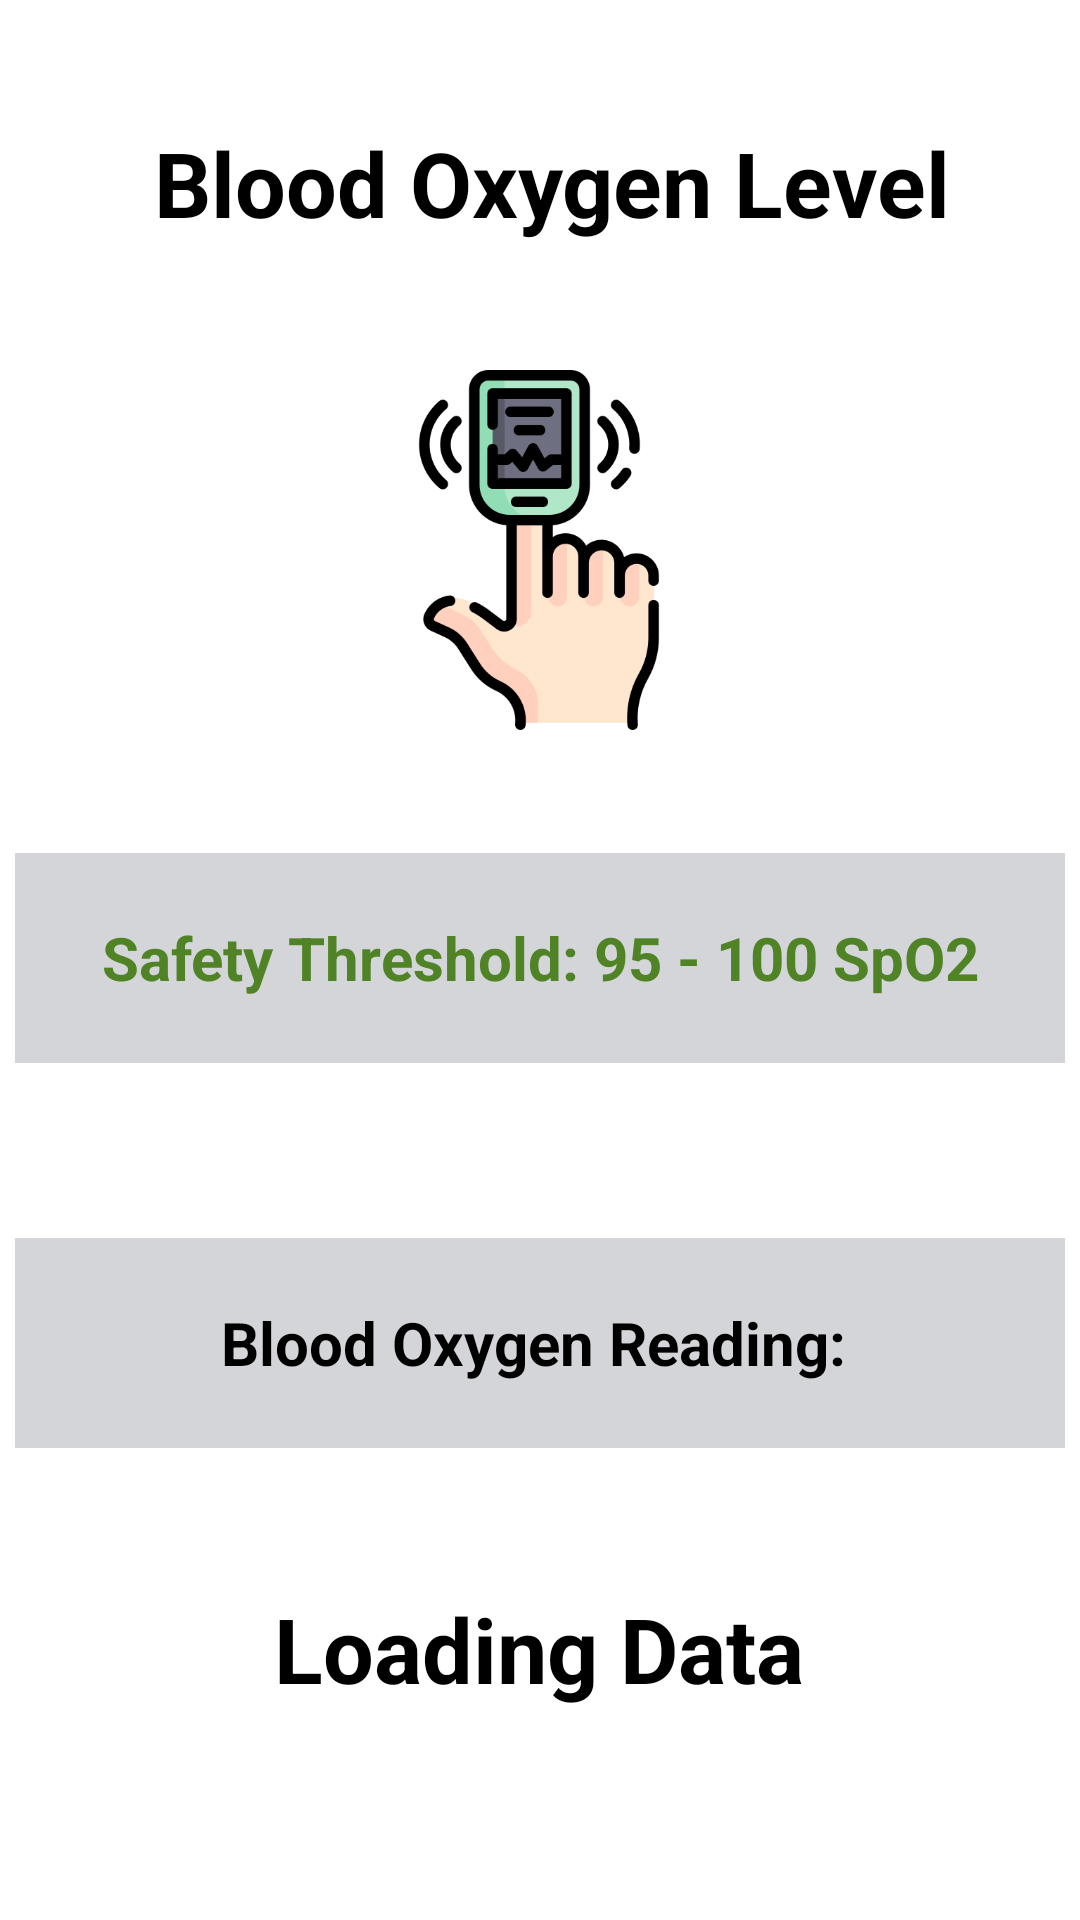

Here is an Android app screen rendered from its layout file. Give the layout XML and the strings, colors and styles it references.
<!-- AndroidManifest.xml: application theme Theme.PulseOximetryApplication -->
<!-- res/layout/blood_oxygen_monitor.xml -->
<?xml version="1.0" encoding="utf-8"?>
<androidx.constraintlayout.widget.ConstraintLayout xmlns:android="http://schemas.android.com/apk/res/android"
    xmlns:app="http://schemas.android.com/apk/res-auto"
    xmlns:tools="http://schemas.android.com/tools"
    android:id ="@+id/bloodoxygenview"
    android:layout_width="match_parent"
    android:layout_height="match_parent"
    android:background="#FFFFFF"
    tools:context=".BloodOxygenMonitor">

    
    <TextView
        android:id="@+id/bloodoxygenleveltext"
        android:layout_width="300dp"
        android:layout_height="60dp"
        android:text="Blood Oxygen Level"
        android:textColor="@color/black"
        android:textSize="30sp"
        android:textStyle="bold"
        app:layout_constraintBottom_toBottomOf="parent"
        app:layout_constraintEnd_toEndOf="parent"
        app:layout_constraintHorizontal_bias="0.855"
        app:layout_constraintStart_toStartOf="parent"
        app:layout_constraintTop_toTopOf="parent"
        app:layout_constraintVertical_bias="0.07" />

    
    <TextView
        android:id="@+id/safetythreshold"
        android:layout_width="350dp"
        android:layout_height="70dp"
        android:background="#D3D5D8"
        android:gravity="center"
        android:text="Safety Threshold: 95 - 100 SpO2"
        android:textColor="#508325"
        android:textSize="20sp"
        android:textStyle="bold"
        app:layout_constraintBottom_toBottomOf="parent"
        app:layout_constraintEnd_toEndOf="parent"
        app:layout_constraintHorizontal_bias="0.491"
        app:layout_constraintStart_toStartOf="parent"
        app:layout_constraintTop_toTopOf="parent"
        app:layout_constraintVertical_bias="0.499" />

    
    <ImageView
        android:id="@+id/pulseoximeterimage"
        android:layout_width="120dp"
        android:layout_height="120dp"
        android:background="@drawable/pulseoximeter"
        app:layout_constraintBottom_toBottomOf="parent"
        app:layout_constraintEnd_toEndOf="parent"
        app:layout_constraintHorizontal_bias="0.498"
        app:layout_constraintStart_toStartOf="parent"
        app:layout_constraintTop_toTopOf="parent"
        app:layout_constraintVertical_bias="0.237" />

    
    <TextView
        android:id="@+id/bloodoxygenreading"
        android:layout_width="350dp"
        android:layout_height="70dp"
        android:background="#D3D5D8"
        android:gravity="center"
        android:text="Blood Oxygen Reading: "
        android:textStyle="bold"
        android:textColor="@color/black"
        android:textSize="20sp"
        app:layout_constraintBottom_toBottomOf="parent"
        app:layout_constraintEnd_toEndOf="parent"
        app:layout_constraintHorizontal_bias="0.491"
        app:layout_constraintStart_toStartOf="parent"
        app:layout_constraintTop_toTopOf="parent"
        app:layout_constraintVertical_bias="0.724" />

    
    <TextView
        android:id="@+id/safetext"
        android:layout_width="250dp"
        android:layout_height="70dp"
        android:gravity="center"
        android:text="Loading Data"
        android:textColor="@color/black"
        android:textSize="30sp"
        android:textStyle="bold"
        app:layout_constraintBottom_toBottomOf="parent"
        app:layout_constraintEnd_toEndOf="parent"
        app:layout_constraintHorizontal_bias="0.498"
        app:layout_constraintStart_toStartOf="parent"
        app:layout_constraintTop_toTopOf="parent"
        app:layout_constraintVertical_bias="0.903" />

</androidx.constraintlayout.widget.ConstraintLayout>
<!-- resources referenced by this layout -->
<resources>
  <!-- drawable pulseoximeter: png bitmap (drawable, 25647 bytes) -->
  <style name="Theme.PulseOximetryApplication" parent="Theme.MaterialComponents.DayNight.DarkActionBar">
          
          <item name="colorPrimary">@color/purple_500</item>
          <item name="colorPrimaryVariant">@color/purple_700</item>
          <item name="colorOnPrimary">@color/white</item>
          
          <item name="colorSecondary">@color/teal_200</item>
          <item name="colorSecondaryVariant">@color/teal_700</item>
          <item name="colorOnSecondary">@color/black</item>
          
          <item name="android:statusBarColor" tools:targetApi="l">?attr/colorPrimaryVariant</item>
          
      </style>
  <!-- not gathered from this repository: default colours our renderer supplied (Android Studio template values) -->
  <color name="purple_500">#FF6200EE</color>
  <color name="purple_700">#FF3700B3</color>
  <color name="teal_200">#FF03DAC5</color>
  <color name="teal_700">#FF018786</color>
  <color name="black">#FF000000</color>
  <color name="white">#FFFFFFFF</color>
</resources>
